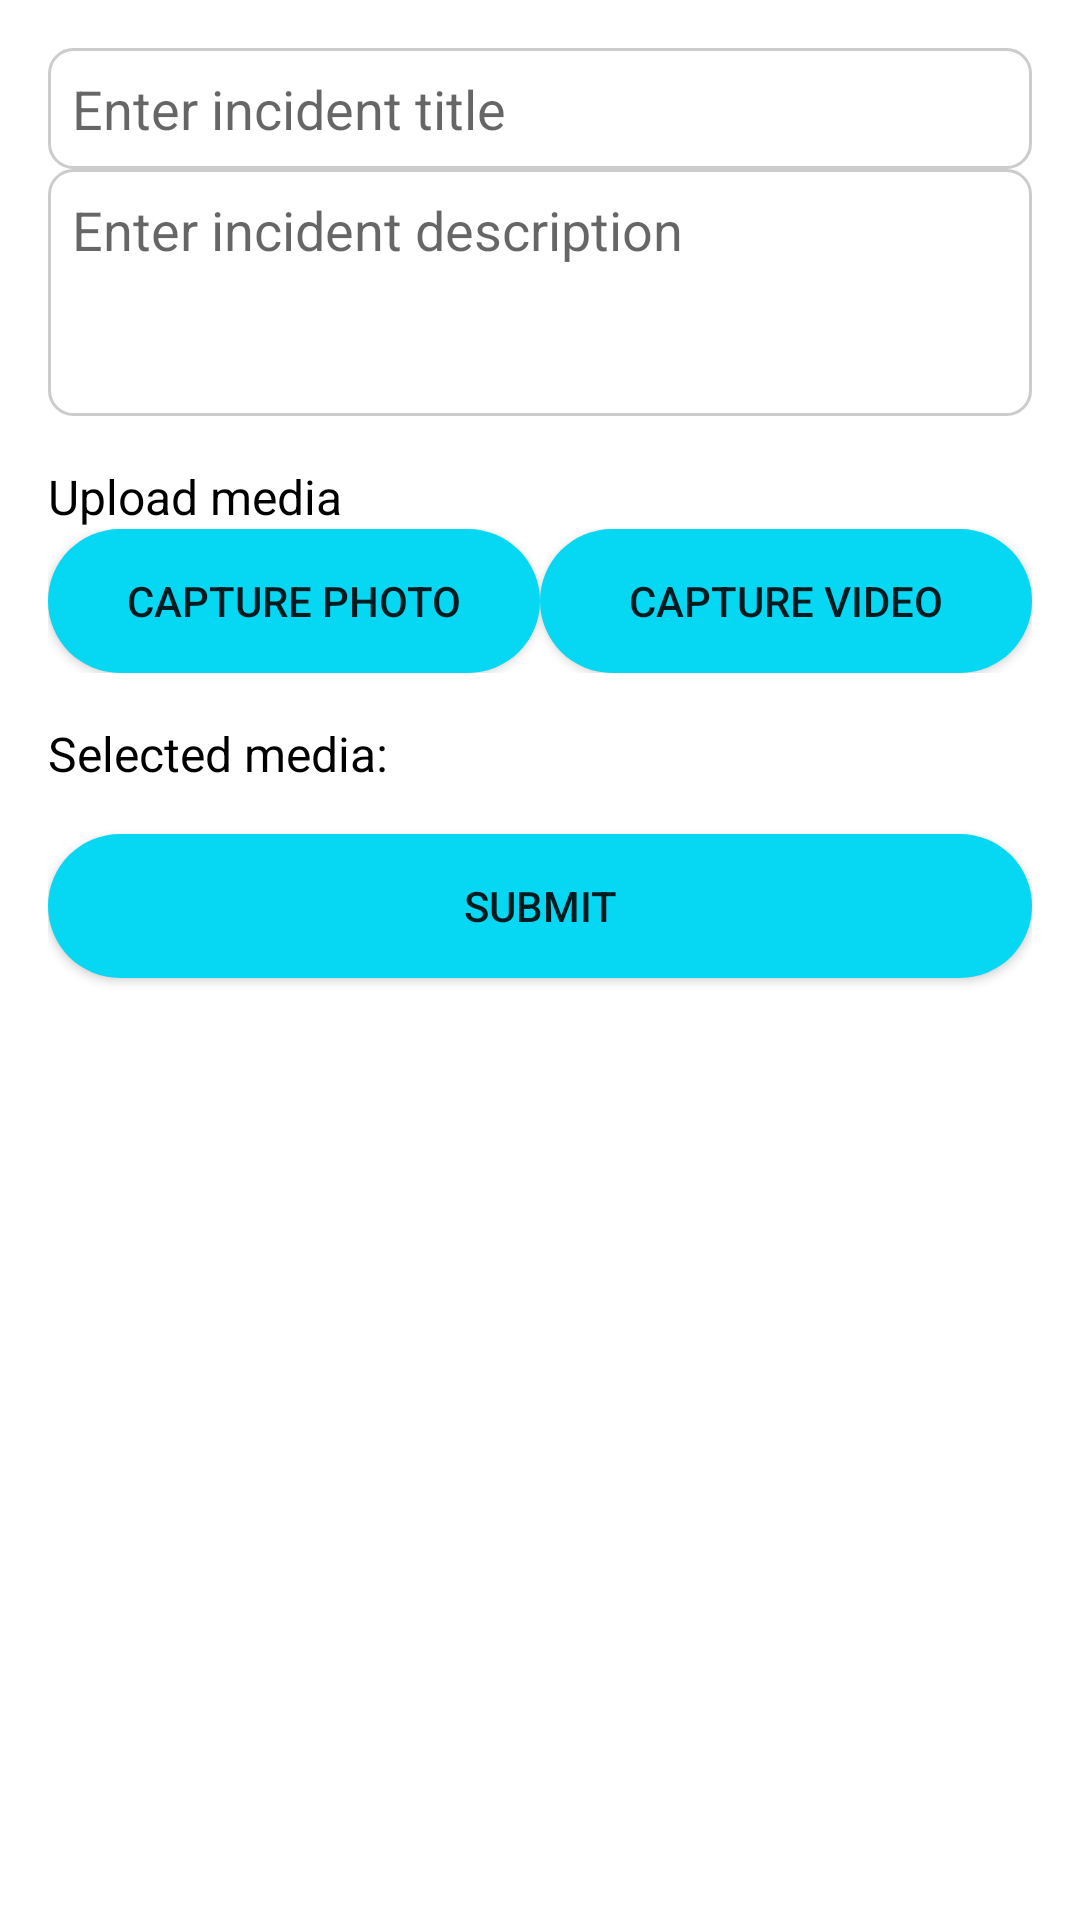

Android layout source for this screen:
<!-- AndroidManifest.xml: application theme Theme.TrinetraEyeOfTheCommunity -->
<!-- res/layout/fragment_create.xml -->
<?xml version="1.0" encoding="utf-8"?>
<ScrollView xmlns:android="http://schemas.android.com/apk/res/android"

    android:fillViewport="true"
    android:id="@+id/scroll_view"
    android:layout_width="match_parent"
    android:layout_height="match_parent"
    android:padding="16dp"
    android:background="@color/white">

    <LinearLayout
        android:layout_width="match_parent"
        android:layout_height="wrap_content"
        android:orientation="vertical">

        <EditText
            android:id="@+id/title_edittext"
            android:layout_width="match_parent"
            android:layout_height="wrap_content"
            android:hint="Enter incident title"
            android:inputType="text"
            android:maxLines="1"
            android:background="@drawable/edittext_background"
            android:padding="8dp"/>

        <EditText
            android:id="@+id/description_edittext"
            android:layout_width="match_parent"
            android:layout_height="wrap_content"
            android:hint="Enter incident description"
            android:inputType="textMultiLine"
            android:lines="3"
            android:gravity="top|start"
            android:maxLines="5"
            android:scrollbars="vertical"
            android:background="@drawable/edittext_background"
            android:padding="8dp"/>

        <TextView
            android:layout_width="match_parent"
            android:layout_height="wrap_content"
            android:text="Upload media"
            android:textColor="@color/black"
            android:textSize="16sp"
            android:paddingTop="16dp"/>

        <LinearLayout
            android:layout_width="match_parent"
            android:layout_height="wrap_content"
            android:orientation="horizontal">

            <Button
                android:id="@+id/capture_photo_button"
                android:layout_width="0dp"
                android:layout_height="wrap_content"
                android:layout_weight="1"
                android:text="Capture Photo"
                android:background="@drawable/rounded_button"/>

            <Button
                android:id="@+id/capture_video_button"
                android:layout_width="0dp"
                android:layout_height="wrap_content"
                android:layout_weight="1"
                android:text="Capture Video"
                android:background="@drawable/rounded_button"/>

        </LinearLayout>

        <TextView
            android:layout_width="match_parent"
            android:layout_height="wrap_content"
            android:text="Selected media:"
            android:textColor="@color/black"
            android:textSize="16sp"
            android:paddingTop="16dp"/>

        <ImageView
            android:id="@+id/image_view"
            android:layout_width="match_parent"
            android:layout_height="wrap_content"
            android:adjustViewBounds="true"
            android:visibility="gone"/>

        <VideoView
            android:id="@+id/video_view"
            android:layout_width="match_parent"
            android:layout_height="wrap_content"
            android:visibility="gone"/>

        <Button
            android:id="@+id/submit_button"
            android:layout_width="match_parent"
            android:layout_height="wrap_content"
            android:text="Submit"
            android:layout_marginTop="16dp"
            android:background="@drawable/rounded_button"/>

    </LinearLayout>

</ScrollView>
<!-- resources referenced by this layout -->
<resources>
  <color name="black">#FF000000</color>
  <color name="white">#ffffff</color>
  <!-- drawable edittext_background (drawable) -->
  <shape xmlns:android="http://schemas.android.com/apk/res/android">
      <solid android:color="@color/white"/>
      <stroke android:width="1dp" android:color="@color/light_gray"/>
      <corners android:radius="8dp"/>
  </shape>
  <!-- drawable rounded_button (drawable) -->
  <shape xmlns:android="http://schemas.android.com/apk/res/android"
      android:shape="rectangle">
      <corners android:radius="30dp" />
      <solid android:color="#06D8F3" />
  </shape>
  <style name="Theme.TrinetraEyeOfTheCommunity" parent="Theme.MaterialComponents.DayNight.DarkActionBar">
          
          <item name="colorPrimary">@color/purple_500</item>
          <item name="colorPrimaryVariant">@color/purple_700</item>
          <item name="colorOnPrimary">@color/white</item>
          
          <item name="colorSecondary">@color/teal_200</item>
          <item name="colorSecondaryVariant">@color/teal_700</item>
          <item name="colorOnSecondary">@color/black</item>
          
          <item name="android:statusBarColor">?attr/colorPrimaryVariant</item>
          
      </style>
  <color name="light_gray">#cccccc</color>
  <color name="purple_500">#FF6200EE</color>
  <color name="purple_700">#FF3700B3</color>
  <color name="teal_200">#FF03DAC5</color>
  <color name="teal_700">#FF018786</color>
</resources>
